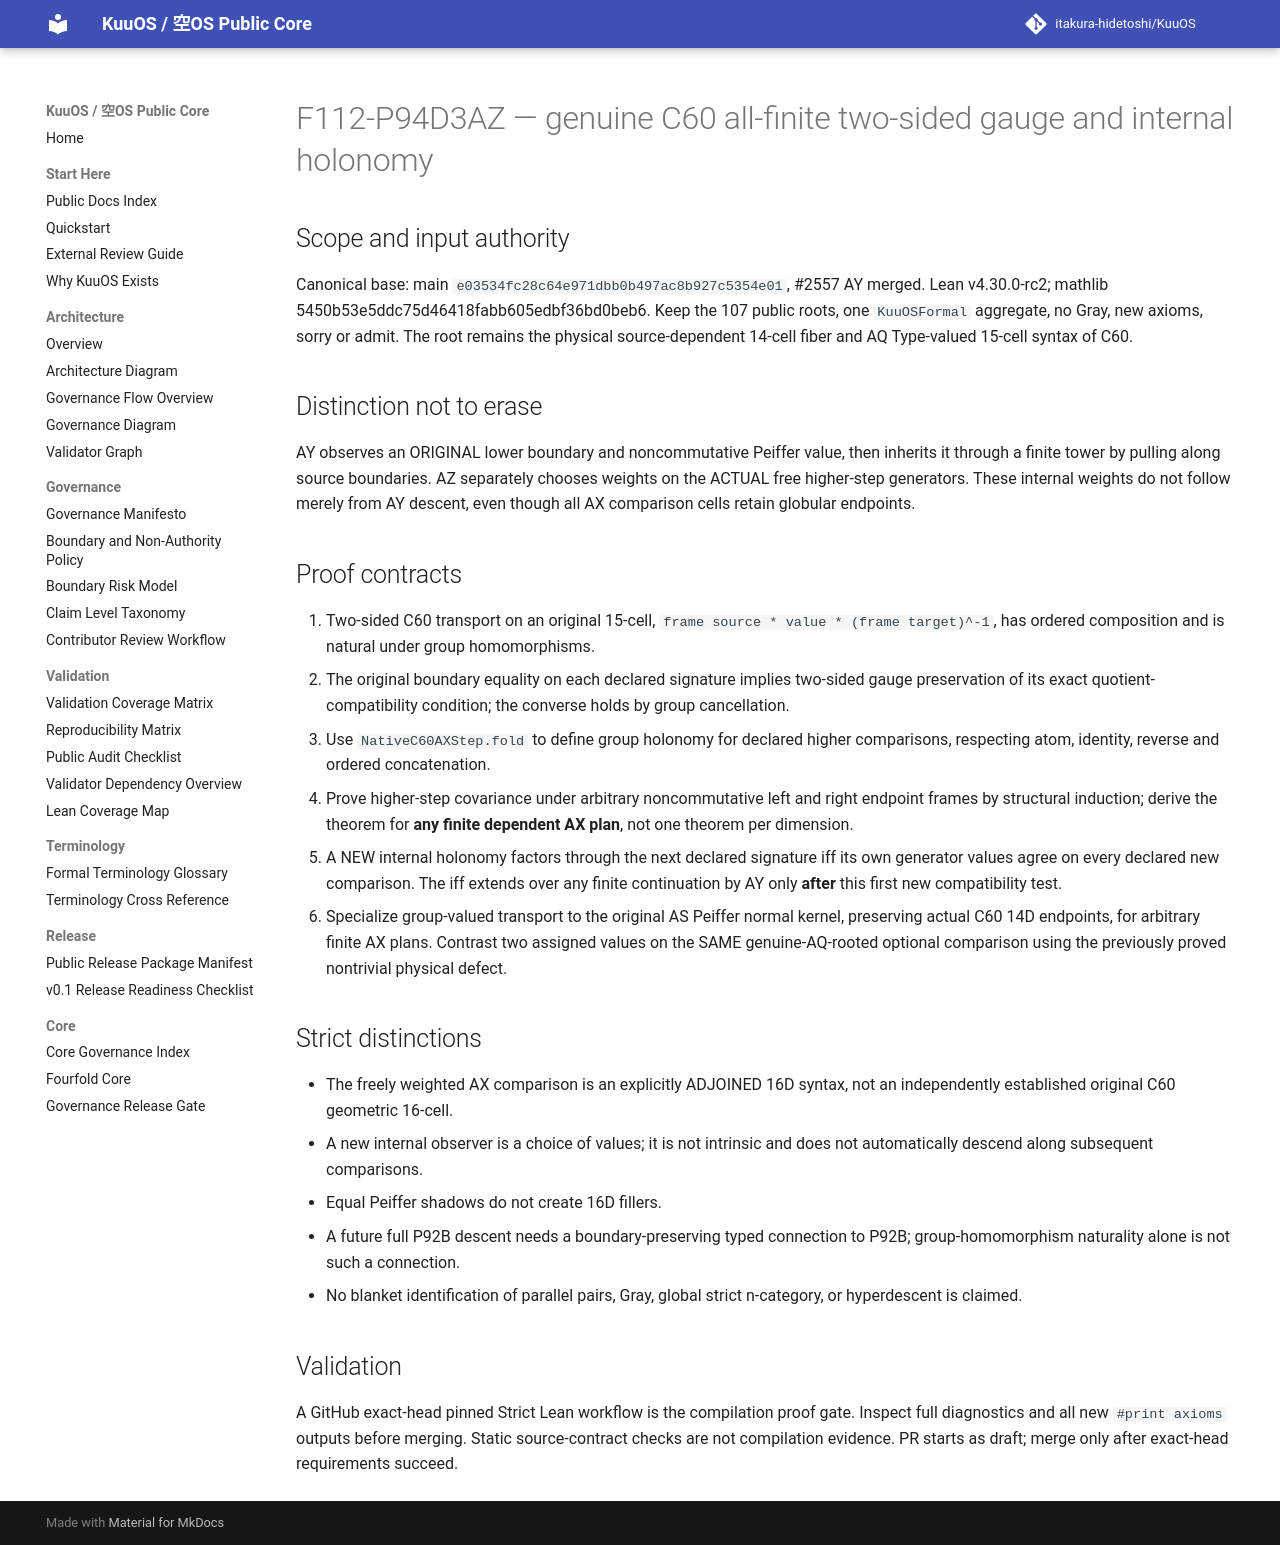

repository: itakura-hidetoshi/KuuOS · page: superpowers/plans/2026-10-26-c60-finite-two-sided-gauge/index.html · generator: mkdocs

# F112-P94D3AZ — genuine C60 all-finite two-sided gauge and internal holonomy

## Scope and input authority

Canonical base: main `e03534fc28c64e971dbb0b497ac8b927c5354e01`, #2557 AY merged.
Lean v4.30.0-rc2; mathlib 5450b53e5ddc75d46418fabb605edbf36bd0beb6.
Keep the 107 public roots, one `KuuOSFormal` aggregate, no Gray, new axioms,
sorry or admit. The root remains the physical source-dependent 14-cell
fiber and AQ Type-valued 15-cell syntax of C60.

## Distinction not to erase

AY observes an ORIGINAL lower boundary and noncommutative Peiffer value,
then inherits it through a finite tower by pulling along source boundaries.
AZ separately chooses weights on the ACTUAL free higher-step generators.
These internal weights do not follow merely from AY descent, even though
all AX comparison cells retain globular endpoints.

## Proof contracts

1. Two-sided C60 transport on an original 15-cell, `frame source * value * (frame target)^-1`, has ordered composition and is natural under group homomorphisms.
2. The original boundary equality on each declared signature implies two-sided gauge preservation of its exact quotient-compatibility condition; the converse holds by group cancellation.
3. Use `NativeC60AXStep.fold` to define group holonomy for declared higher comparisons, respecting atom, identity, reverse and ordered concatenation.
4. Prove higher-step covariance under arbitrary noncommutative left and right endpoint frames by structural induction; derive the theorem for **any finite dependent AX plan**, not one theorem per dimension.
5. A NEW internal holonomy factors through the next declared signature iff its own generator values agree on every declared new comparison. The iff extends over any finite continuation by AY only **after** this first new compatibility test.
6. Specialize group-valued transport to the original AS Peiffer normal kernel, preserving actual C60 14D endpoints, for arbitrary finite AX plans. Contrast two assigned values on the SAME genuine-AQ-rooted optional comparison using the previously proved nontrivial physical defect.

## Strict distinctions

- The freely weighted AX comparison is an explicitly ADJOINED 16D syntax, not an independently established original C60 geometric 16-cell.
- A new internal observer is a choice of values; it is not intrinsic and does not automatically descend along subsequent comparisons.
- Equal Peiffer shadows do not create 16D fillers.
- A future full P92B descent needs a boundary-preserving typed connection to P92B; group-homomorphism naturality alone is not such a connection.
- No blanket identification of parallel pairs, Gray, global strict n-category, or hyperdescent is claimed.

## Validation

A GitHub exact-head pinned Strict Lean workflow is the compilation proof gate.
Inspect full diagnostics and all new `#print axioms` outputs before merging.
Static source-contract checks are not compilation evidence. PR starts as
draft; merge only after exact-head requirements succeed.
